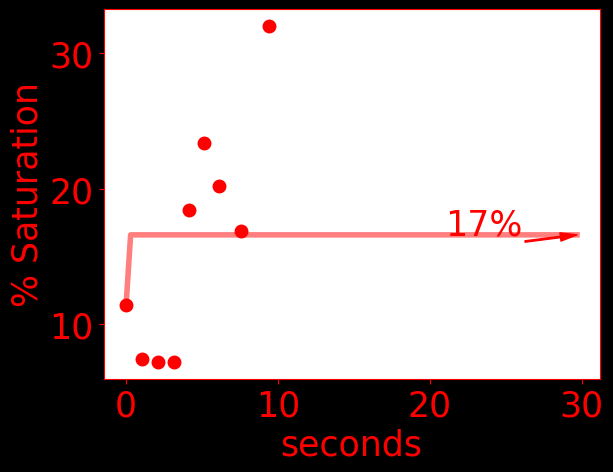

Values plotted in this chart, from the file beside it:
time, do, temperature, pressure
0.0, 11.43, 23.65, 1028
1058, 7.49, 23.7, 1031
2114, 7.24, 23.73, 1030
3124, 7.24, 23.75, 1029
4125, 18.41, 23.76, 1029
5126, 23.37, 23.78, 1028
6127, 20.19, 23.79, 1029
7562, 16.89, 23.8, 1030
9391, 32.0, 23.87, 1022
